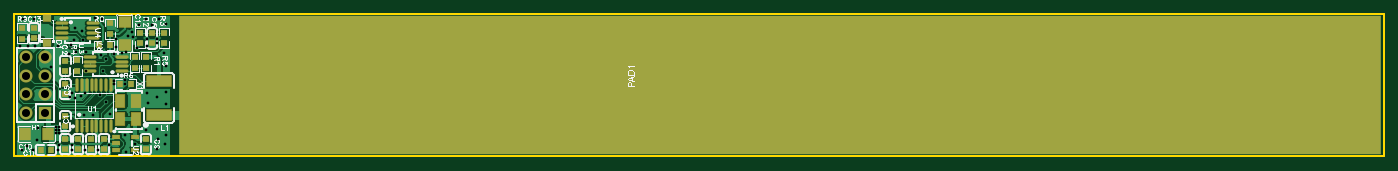
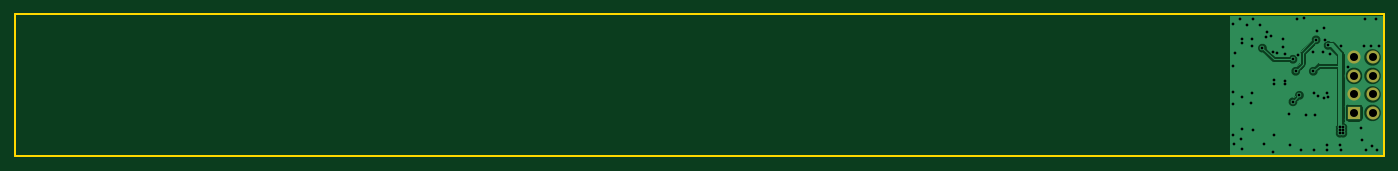
Circuit board: 10 layer files. Board 188.1 x 19.6 mm.
- drill: Drill_PTH_Through.DRL (310 bytes)
- drill: Drill_PTH_Through_Via.DRL (1578 bytes)
- outline: Gerber_BoardOutlineLayer.GKO (456 bytes)
- bottom_copper: Gerber_BottomLayer.GBL (8943 bytes)
- bottom_silk: Gerber_BottomSilkscreenLayer.GBO (329 bytes)
- bottom_mask: Gerber_BottomSolderMaskLayer.GBS (553 bytes)
- top_copper: Gerber_TopLayer.GTL (27116 bytes)
- paste: Gerber_TopPasteMaskLayer.GTP (12638 bytes)
- top_silk: Gerber_TopSilkscreenLayer.GTO (39058 bytes)
- top_mask: Gerber_TopSolderMaskLayer.GTS (3040 bytes)

=== drill: Drill_PTH_Through.DRL ===
;TYPE=PLATED
;Layer: PTH_Through
;EasyEDA Pro v1.9.26, 2022-12-23 16:25:00
;Gerber Generator version 0.3
M48
METRIC,LZ,000.000
;Hole size 1 = 1.100 METRIC
T01C1.100
%
G05
G90
T01
X005715Y-013843
X003175Y-013843
X005715Y-011303
X003175Y-011303
X005715Y-008763
X003175Y-008763
X005715Y-006223
X003175Y-006223
M30
=== drill: Drill_PTH_Through_Via.DRL ===
;TYPE=PLATED
;Layer: PTH_Through_Via
;EasyEDA Pro v1.9.26, 2022-12-23 16:25:00
;Gerber Generator version 0.3
M48
METRIC,LZ,000.000
;Hole size 1 = 0.381 METRIC
T01C0.381
%
G05
G90
T01
X014097Y-006477
X018288Y-004953
X013716Y-008128
X010922Y-003810
X014097Y-012319
X013208Y-011430
X007239Y-016235
X007239Y-016637
X007239Y-015833
X007620Y-015833
X007620Y-016235
X007620Y-016637
X009271Y-004572
X011303Y-008128
X002667Y-000889
X004191Y-001016
X009779Y-002159
X010795Y-002540
X012573Y-000762
X013589Y-000889
X018669Y-001778
X020447Y-001778
X022352Y-001651
X021336Y-001016
X019558Y-001016
X022098Y-005588
X022352Y-007366
X019812Y-012446
X019685Y-011049
X021082Y-011684
X022352Y-010922
X022352Y-012573
X019558Y-016256
X021082Y-016002
X022352Y-016891
X021209Y-017399
X021082Y-018796
X022225Y-018161
X016762Y-016885
X016891Y-019177
X018034Y-018161
X004064Y-018923
X002540Y-018923
X003302Y-018415
X004572Y-017499
X004699Y-015875
X006604Y-007493
X009017Y-005715
X010033Y-005461
X011303Y-005461
X013462Y-005842
X002286Y-004699
X003429Y-004699
X004318Y-004699
X007493Y-004699
X009652Y-003810
X011049Y-014097
X012319Y-014097
X014605Y-013970
X007494Y-018920
X009398Y-018923
X011176Y-018923
X012954Y-018923
X014545Y-018275
X007620Y-018288
X009398Y-018288
X015240Y-009906
X016637Y-009271
X016637Y-009906
X015240Y-009398
X011176Y-011049
X010668Y-011557
X009779Y-011811
X009398Y-011049
X009219Y-011637
X017145Y-003302
X017653Y-002667
X017780Y-003429
X015494Y-003683
X015494Y-004826
X015240Y-005715
X016256Y-005588
X016891Y-005461
X019732Y-003736
X021151Y-003743
X019732Y-004707
X021151Y-004307
M30
=== outline: Gerber_BoardOutlineLayer.GKO ===
G04 Layer: BoardOutlineLayer*
G04 EasyEDA Pro v1.9.26, 2022-12-23 16:25:00*
G04 Gerber Generator version 0.3*
G04 Scale: 100 percent, Rotated: No, Reflected: No*
G04 Dimensions in millimeters*
G04 Leading zeros omitted, absolute positions, 3 integers and 3 decimals*
%FSLAX33Y33*%
%MOMM*%
%ADD10C,0.2286*%
G75*


G04 PolygonModel Start*
G54D10*
G01X1533Y-19827D02*
G01X189609Y-19827D01*
G01Y-227D01*
G01X1533D01*
G01Y-19827D01*
G04 PolygonModel End*

M02*

=== bottom_copper: Gerber_BottomLayer.GBL (8943 bytes, source omitted) ===
=== bottom_silk: Gerber_BottomSilkscreenLayer.GBO ===
G04 Layer: BottomSilkscreenLayer*
G04 EasyEDA Pro v1.9.26, 2022-12-23 16:25:00*
G04 Gerber Generator version 0.3*
G04 Scale: 100 percent, Rotated: No, Reflected: No*
G04 Dimensions in millimeters*
G04 Leading zeros omitted, absolute positions, 3 integers and 3 decimals*
%FSLAX33Y33*%
%MOMM*%
%ADD10C,0.254*%
G75*

G54D10*

M02*

=== bottom_mask: Gerber_BottomSolderMaskLayer.GBS ===
G04 Layer: BottomSolderMaskLayer*
G04 EasyEDA Pro v1.9.26, 2022-12-23 16:25:00*
G04 Gerber Generator version 0.3*
G04 Scale: 100 percent, Rotated: No, Reflected: No*
G04 Dimensions in millimeters*
G04 Leading zeros omitted, absolute positions, 3 integers and 3 decimals*
%FSLAX33Y33*%
%MOMM*%
%ADD10R,1.801597X1.801597*%
%ADD11C,1.801597*%
G75*


G04 Pad Start*
G54D10*
G01X5715Y-13843D03*
G54D11*
G01X3175Y-13843D03*
G01X5715Y-11303D03*
G01X3175Y-11303D03*
G01X5715Y-8763D03*
G01X3175Y-8763D03*
G01X5715Y-6223D03*
G01X3175Y-6223D03*
G04 Pad End*

M02*

=== top_copper: Gerber_TopLayer.GTL (27116 bytes, source omitted) ===
=== paste: Gerber_TopPasteMaskLayer.GTP (12638 bytes, source omitted) ===
=== top_silk: Gerber_TopSilkscreenLayer.GTO (39058 bytes, source omitted) ===
=== top_mask: Gerber_TopSolderMaskLayer.GTS ===
G04 Layer: TopSolderMaskLayer*
G04 EasyEDA Pro v1.9.26, 2022-12-23 16:25:00*
G04 Gerber Generator version 0.3*
G04 Scale: 100 percent, Rotated: No, Reflected: No*
G04 Dimensions in millimeters*
G04 Leading zeros omitted, absolute positions, 3 integers and 3 decimals*
%FSLAX33Y33*%
%MOMM*%
%ADD10R,3.501593X1.601597*%
%ADD11R,0.901598X1.001598*%
%ADD12O,0.444602X1.833093*%
%ADD13R,1.001598X0.901598*%
%ADD14R,1.001598X0.901598*%
%ADD15R,0.908075X0.965606*%
%ADD16R,1.401597X1.901596*%
%ADD17R,1.401597X1.901596*%
%ADD18R,1.101598X0.701599*%
%ADD19R,0.908075X0.965606*%
%ADD20R,0.965606X0.908075*%
%ADD21R,1.829587X1.586611*%
%ADD22R,1.586611X1.829587*%
%ADD23R,0.965606X0.908075*%
%ADD24R,1.25161X1.051611*%
%ADD25R,1.801597X1.801597*%
%ADD26C,1.801597*%
%ADD27O,1.793596X0.465607*%
%ADD28R,165.1X19.0*%
G75*


G04 Pad Start*
G54D10*
G01X21336Y-9506D03*
G01X21336Y-14116D03*
G54D11*
G01X6542Y-18923D03*
G01X5142Y-18923D03*
G54D12*
G01X10171Y-15693D03*
G01X10821Y-15693D03*
G01X11471Y-15693D03*
G01X12121Y-15693D03*
G01X12771Y-15693D03*
G01X13421Y-15693D03*
G01X14071Y-15693D03*
G01X14721Y-15693D03*
G01X10171Y-9961D03*
G01X10821Y-9961D03*
G01X11471Y-9961D03*
G01X12121Y-9961D03*
G01X12771Y-9961D03*
G01X13421Y-9961D03*
G01X14071Y-9961D03*
G01X14721Y-9961D03*
G54D13*
G01X8514Y-14286D03*
G01X8514Y-15686D03*
G01X10290Y-17445D03*
G01X10290Y-18846D03*
G54D14*
G01X8509Y-18861D03*
G01X8509Y-17461D03*
G54D13*
G01X12065Y-17445D03*
G01X12065Y-18846D03*
G01X8514Y-9841D03*
G01X8514Y-11241D03*
G54D15*
G01X17517Y-9906D03*
G01X16011Y-9906D03*
G54D16*
G01X16045Y-14732D03*
G54D17*
G01X16045Y-12192D03*
G54D16*
G01X18245Y-12192D03*
G01X18245Y-14732D03*
G54D18*
G01X18062Y-17085D03*
G01X18062Y-18985D03*
G01X15462Y-18985D03*
G01X15462Y-18035D03*
G01X15462Y-17085D03*
G54D13*
G01X19556Y-17445D03*
G01X19556Y-18846D03*
G01X13841Y-17445D03*
G01X13841Y-18846D03*
G54D19*
G01X13090Y-4572D03*
G01X14596Y-4572D03*
G54D20*
G01X14605Y-3048D03*
G01X14605Y-1541D03*
G54D21*
G01X16637Y-1328D03*
G01X16637Y-4514D03*
G54D22*
G01X6165Y-16764D03*
G01X2979Y-16764D03*
G54D14*
G01X8509Y-8066D03*
G01X8509Y-6666D03*
G54D23*
G01X10160Y-6613D03*
G01X10160Y-8119D03*
G01X18796Y-2803D03*
G01X18796Y-4309D03*
G54D13*
G01X20447Y-2912D03*
G01X20447Y-4312D03*
G54D20*
G01X22098Y-4309D03*
G01X22098Y-2803D03*
G01X18034Y-7611D03*
G01X18034Y-6105D03*
G54D23*
G01X19558Y-6105D03*
G01X19558Y-7611D03*
G54D24*
G01X5969Y-848D03*
G01X5969Y-4232D03*
G54D20*
G01X2540Y-3674D03*
G01X2540Y-2168D03*
G54D14*
G01X4191Y-3621D03*
G01X4191Y-2221D03*
G54D25*
G01X5715Y-13843D03*
G54D26*
G01X3175Y-13843D03*
G01X5715Y-11303D03*
G01X3175Y-11303D03*
G01X5715Y-8763D03*
G01X3175Y-8763D03*
G01X5715Y-6223D03*
G01X3175Y-6223D03*
G54D27*
G01X16243Y-8087D03*
G01X16243Y-7437D03*
G01X16243Y-6787D03*
G01X16243Y-6137D03*
G01X11951Y-8087D03*
G01X11951Y-7437D03*
G01X11951Y-6787D03*
G01X11951Y-6137D03*
G01X8014Y-1565D03*
G01X8014Y-2215D03*
G01X8014Y-2865D03*
G01X8014Y-3515D03*
G01X12306Y-1565D03*
G01X12306Y-2215D03*
G01X12306Y-2865D03*
G01X12306Y-3515D03*
G54D28*
G01X106680Y-10033D03*
G04 Pad End*

M02*

